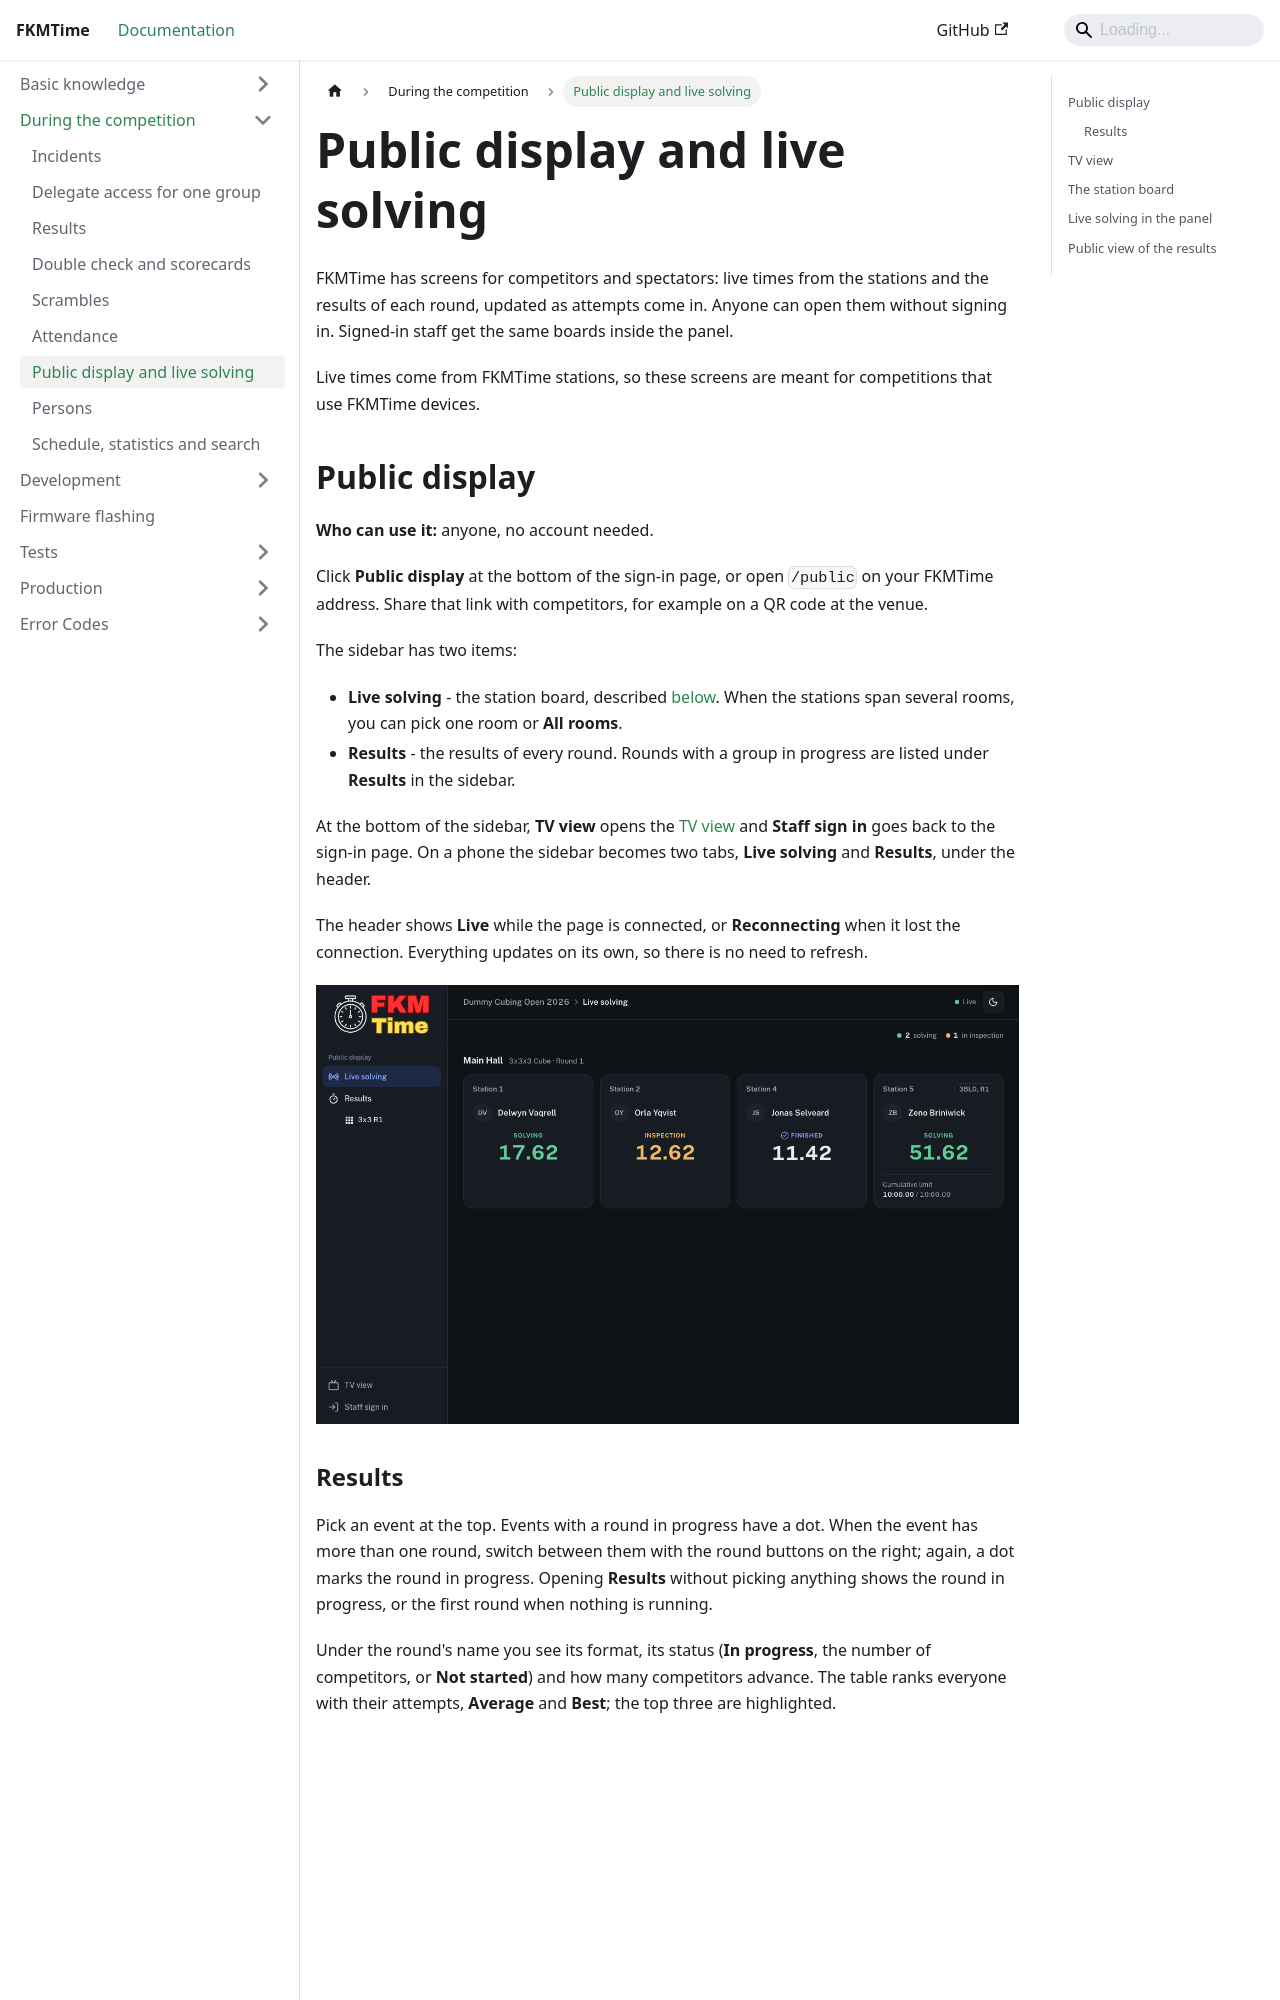

repository: FKMTime/docs · page: during-the-competition/public-display/index.html · generator: docusaurus

---
sidebar_position: 7
---

# Public display and live solving

FKMTime has screens for competitors and spectators: live times from the stations and the results of each round, updated as attempts come in. Anyone can open them without signing in. Signed-in staff get the same boards inside the panel.

Live times come from FKMTime stations, so these screens are meant for competitions that use FKMTime devices.

## Public display

**Who can use it:** anyone, no account needed.

Click **Public display** at the bottom of the sign-in page, or open `/public` on your FKMTime address. Share that link with competitors, for example on a QR code at the venue.

The sidebar has two items:

- **Live solving** - the station board, described [below](#the-station-board). When the stations span several rooms, you can pick one room or **All rooms**.
- **Results** - the results of every round. Rounds with a group in progress are listed under **Results** in the sidebar.

At the bottom of the sidebar, **TV view** opens the [TV view](#tv-view) and **Staff sign in** goes back to the sign-in page. On a phone the sidebar becomes two tabs, **Live solving** and **Results**, under the header.

The header shows **Live** while the page is connected, or **Reconnecting** when it lost the connection. Everything updates on its own, so there is no need to refresh.

![Live solving on the public display](../assets/public-display-public-live.png)
